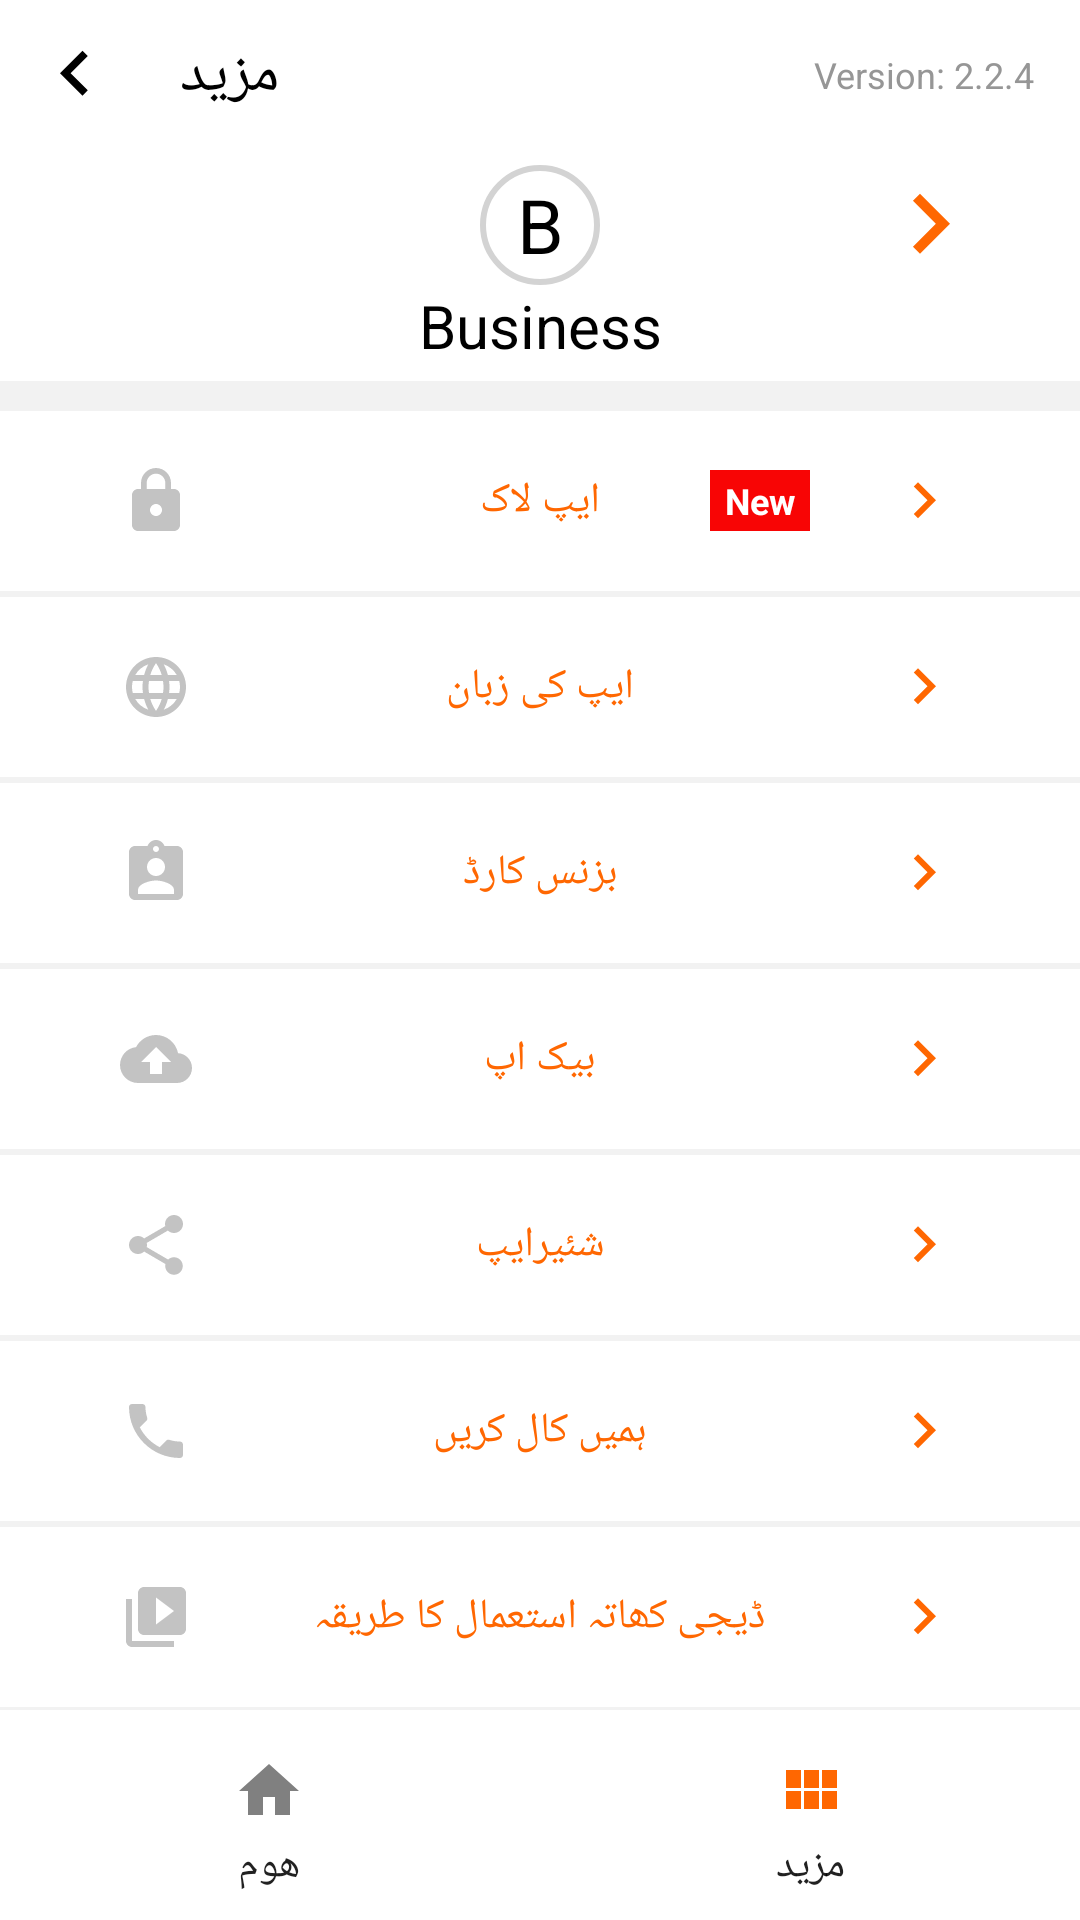

This screen was rendered from an Android layout file. Write that file and the resources it references.
<!-- AndroidManifest.xml: application theme Theme.DigiKhata -->
<!-- res/layout/activity_more.xml -->
<?xml version="1.0" encoding="utf-8"?>
<RelativeLayout xmlns:android="http://schemas.android.com/apk/res/android" xmlns:app="http://schemas.android.com/apk/res-auto" xmlns:aapt="http://schemas.android.com/aapt" android:background="#f2f2f2" android:layout_width="match_parent" android:layout_height="match_parent">
    <RelativeLayout android:id="@+id/top" android:background="#fff" android:layout_width="match_parent" android:layout_height="50dp">
        <TextView android:textSize="20dp" android:textColor="#000" android:id="@+id/heading" android:layout_width="wrap_content" android:layout_height="wrap_content" android:layout_marginLeft="60dp" android:text="@string/more" android:layout_alignParentLeft="true" android:layout_centerVertical="true"/>
        <TextView android:textSize="12sp" android:textColor="#969696" android:layout_width="wrap_content" android:layout_height="wrap_content" android:layout_marginLeft="60dp" android:layout_marginRight="15dp" android:text="Version: 2.2.4" android:layout_alignParentRight="true" android:layout_centerVertical="true"/>
        <ImageButton android:id="@+id/back" android:background="@android:color/transparent" android:layout_width="50dp" android:layout_height="50dp" android:src="@drawable/ic_arrow_new_back"/>
    </RelativeLayout>
    <RelativeLayout android:id="@+id/profileRv" android:background="#fff" android:clickable="true" android:layout_width="match_parent" android:layout_height="wrap_content" android:layout_marginBottom="10dp" android:layout_below="@+id/top">
        <TextView android:textSize="25dp" android:textColor="#000" android:gravity="center" android:id="@+id/round" android:background="@drawable/blackkk" android:layout_width="40dp" android:layout_height="40dp" android:layout_marginLeft="20dp" android:layout_marginTop="5dp" android:text="B" android:layout_centerHorizontal="true" android:textAllCaps="true"/>
        <TextView android:textSize="20sp" android:textColor="#000" android:gravity="center" android:id="@+id/name" android:layout_width="match_parent" android:layout_height="wrap_content" android:layout_marginLeft="20dp" android:layout_marginBottom="5dp" android:text="Business" android:maxLines="1" android:layout_below="@+id/round" android:layout_centerHorizontal="true"/>
        <TextView android:id="@+id/phone" android:visibility="gone" android:layout_width="wrap_content" android:layout_height="wrap_content" android:layout_marginLeft="20dp" android:layout_below="@+id/name" android:layout_centerHorizontal="true"/>
        <Button android:textColor="#0000" android:id="@+id/nextProf" android:background="@drawable/ic_keyyyy" android:layout_width="40dp" android:layout_height="40dp" android:layout_marginRight="30dp" android:layout_alignTop="@+id/round" android:layout_alignBottom="@+id/round" android:layout_alignParentRight="true" android:textAllCaps="false" style="@style/Base.Widget.AppCompat.Button.Borderless"/>
    </RelativeLayout>
    <ScrollView android:layout_width="match_parent" android:layout_height="match_parent" android:layout_above="@+id/botomReV" android:layout_below="@+id/profileRv">
        <LinearLayout android:orientation="vertical" android:layout_width="match_parent" android:layout_height="wrap_content">
            <Button android:textColor="#ff6701" android:id="@+id/business" android:background="#fff" android:paddingLeft="40dp" android:paddingRight="40dp" android:visibility="gone" android:layout_width="match_parent" android:layout_height="70dp" android:layout_marginTop="10dp" android:text="@string/add_new_business" android:drawableLeft="@drawable/ic_businesslogo" android:drawableRight="@drawable/ic_keyyyy" style="?android:attr/borderlessButtonStyle"/>
            <RelativeLayout android:layout_width="match_parent" android:layout_height="60dp">
                <Button android:textColor="#ff6701" android:id="@+id/Applock" android:background="#fff" android:paddingLeft="40dp" android:paddingRight="40dp" android:layout_width="match_parent" android:layout_height="60dp" android:text="@string/AppLock" android:drawableLeft="@drawable/ic_lock_orange" android:drawableRight="@drawable/ic_keyyyy" style="?android:attr/borderlessButtonStyle"/>
                <TextView android:textSize="12sp" android:textStyle="bold" android:textColor="#ffffff" android:id="@+id/tv_new" android:background="#f80505" android:paddingLeft="5dp" android:paddingTop="2dp" android:paddingRight="5dp" android:paddingBottom="2dp" android:layout_width="wrap_content" android:layout_height="wrap_content" android:layout_marginRight="90dp" android:text="New" android:layout_alignParentRight="true" android:layout_centerVertical="true"/>
            </RelativeLayout>
            <Button android:textColor="#ff6701" android:id="@+id/changeLan" android:background="#fff" android:paddingLeft="40dp" android:paddingRight="40dp" android:layout_width="match_parent" android:layout_height="60dp" android:layout_marginTop="2dp" android:text="@string/Lang" android:drawableLeft="@drawable/ic_language_black_24dp" android:drawableRight="@drawable/ic_keyyyy" android:layout_below="@+id/Setting" style="?android:attr/borderlessButtonStyle"/>
            <Button android:textColor="#ff6701" android:id="@+id/buisnessCard" android:background="#fff" android:paddingLeft="40dp" android:paddingRight="40dp" android:layout_width="match_parent" android:layout_height="60dp" android:layout_marginTop="2dp" android:text="@string/Business" android:drawableLeft="@drawable/ic_businesslogo" android:drawableRight="@drawable/ic_keyyyy" style="?android:attr/borderlessButtonStyle"/>
            <Button android:textColor="#ff6701" android:id="@+id/Setting" android:background="#fff" android:paddingLeft="40dp" android:paddingRight="40dp" android:layout_width="match_parent" android:layout_height="60dp" android:layout_marginTop="2dp" android:text="@string/Setting" android:drawableLeft="@drawable/ic_backorange" android:drawableRight="@drawable/ic_keyyyy" android:layout_below="@+id/buisnessCard" style="?android:attr/borderlessButtonStyle"/>
            <Button android:textColor="#ff6701" android:id="@+id/shareapp" android:background="#fff" android:paddingLeft="40dp" android:paddingRight="40dp" android:layout_width="match_parent" android:layout_height="60dp" android:layout_marginTop="2dp" android:text="@string/ShareApp" android:drawableLeft="@drawable/ic_shorange24dp" android:drawableRight="@drawable/ic_keyyyy" android:layout_below="@+id/changeLan" style="?android:attr/borderlessButtonStyle"/>
            <Button android:textColor="#ff6701" android:id="@+id/contact" android:background="#fff" android:paddingLeft="40dp" android:paddingRight="40dp" android:layout_width="match_parent" android:layout_height="60dp" android:layout_marginTop="2dp" android:text="@string/Contact" android:drawableLeft="@drawable/ic_phorange" android:drawableRight="@drawable/ic_keyyyy" android:layout_below="@+id/shareapp" style="?android:attr/borderlessButtonStyle"/>
            <Button android:textColor="#ff6701" android:id="@+id/how_to" android:background="#fff" android:paddingLeft="40dp" android:paddingRight="40dp" android:layout_width="match_parent" android:layout_height="60dp" android:layout_marginTop="2dp" android:text="@string/how_to_use_digi_khata" android:drawableLeft="@drawable/ic_video_library_black_24dp" android:drawableRight="@drawable/ic_keyyyy" android:layout_below="@+id/Applock" style="?android:attr/borderlessButtonStyle"/>
            <Button android:textColor="#007399" android:background="#fff" android:paddingLeft="40dp" android:visibility="gone" android:layout_width="match_parent" android:layout_height="70dp" android:layout_marginTop="20dp" android:text="language" android:drawableLeft="@drawable/ic_sort_by_alpha_black_24dp"/>
            <Button android:textColor="#007399" android:background="#fff" android:paddingLeft="40dp" android:visibility="gone" android:layout_width="match_parent" android:layout_height="70dp" android:layout_marginTop="20dp" android:text="App lock" android:drawableLeft="@drawable/ic_sort_by_alpha_black_24dp"/>
        </LinearLayout>
    </ScrollView>
    <RelativeLayout android:id="@+id/botomReV" android:background="#fff" android:layout_width="match_parent" android:layout_height="70dp" android:layout_alignParentBottom="true">
        <Button android:id="@+id/homeBut" android:background="#fff" android:paddingTop="15dp" android:paddingBottom="5dp" android:layout_width="match_parent" android:layout_height="match_parent" android:text="@string/home" android:drawableTop="@drawable/ic_ho_24dp" android:layout_toLeftOf="@+id/centre" android:textAllCaps="false" style="@style/Base.Widget.AppCompat.Button.Borderless"/>
        <TextView android:enabled="false" android:id="@+id/centre" android:focusable="false" android:layout_width="1dp" android:layout_height="1dp" android:layout_centerHorizontal="true"/>
        <Button android:id="@+id/morebut" android:background="#fff" android:paddingTop="15dp" android:paddingBottom="5dp" android:layout_width="match_parent" android:layout_height="match_parent" android:text="@string/more" android:drawableTop="@drawable/ic_homemoreorange" android:layout_toRightOf="@+id/centre" android:textAllCaps="false" style="@style/Base.Widget.AppCompat.Button.Borderless"/>
    </RelativeLayout>
</RelativeLayout>
<!-- resources referenced by this layout -->
<resources>
  <!-- drawable blackkk (drawable-v24) -->
  <?xml version="1.0" encoding="utf-8"?>
  <shape xmlns:android="http://schemas.android.com/apk/res/android" xmlns:app="http://schemas.android.com/apk/res-auto" xmlns:aapt="http://schemas.android.com/aapt" android:shape="oval">
      <solid android:color="#fff"/>
      <size android:height="60dp" android:width="60dp"/>
      <stroke android:width="2dp" android:color="#d3d3d3"/>
  </shape>
  <!-- drawable ic_arrow_new_back (drawable-v24) -->
  <?xml version="1.0" encoding="utf-8"?>
  <vector xmlns:android="http://schemas.android.com/apk/res/android" xmlns:app="http://schemas.android.com/apk/res-auto" xmlns:aapt="http://schemas.android.com/aapt" android:tint="#000" android:height="30dp" android:width="30dp" android:viewportWidth="24" android:viewportHeight="24">
      <path android:fillColor="#ff000000" android:pathData="M15.41,16.09l-4.58,-4.59 4.58,-4.59L14,5.5l-6,6 6,6z"/>
  </vector>
  <!-- drawable ic_ho_24dp (drawable-v24) -->
  <?xml version="1.0" encoding="utf-8"?>
  <vector xmlns:android="http://schemas.android.com/apk/res/android" xmlns:app="http://schemas.android.com/apk/res-auto" xmlns:aapt="http://schemas.android.com/aapt" android:height="24dp" android:width="24dp" android:viewportWidth="24" android:viewportHeight="24">
      <path android:fillColor="#808080" android:pathData="M10,20v-6h4v6h5v-8h3L12,3 2,12h3v8z"/>
  </vector>
  <!-- drawable ic_homemoreorange (drawable-v24) -->
  <?xml version="1.0" encoding="utf-8"?>
  <vector xmlns:android="http://schemas.android.com/apk/res/android" xmlns:app="http://schemas.android.com/apk/res-auto" xmlns:aapt="http://schemas.android.com/aapt" android:tint="#ff6701" android:height="24dp" android:width="24dp" android:viewportWidth="24" android:viewportHeight="24">
      <path android:fillColor="#ff000000" android:pathData="M4,11h5L9,5L4,5v6zM4,18h5v-6L4,12v6zM10,18h5v-6h-5v6zM16,18h5v-6h-5v6zM10,11h5L15,5h-5v6zM16,5v6h5L21,5h-5z"/>
  </vector>
  <!-- drawable ic_keyyyy (drawable-v24) -->
  <?xml version="1.0" encoding="utf-8"?>
  <vector xmlns:android="http://schemas.android.com/apk/res/android" xmlns:app="http://schemas.android.com/apk/res-auto" xmlns:aapt="http://schemas.android.com/aapt" android:tint="#ff6701" android:height="24dp" android:width="24dp" android:viewportWidth="24" android:viewportHeight="24">
      <path android:fillColor="#ff000000" android:pathData="M8.59,16.34l4.58,-4.59 -4.58,-4.59L10,5.75l6,6 -6,6z"/>
  </vector>
  <string name="AppLock">ایپ لاک</string>
  <string name="Business">بزنس کارڈ</string>
  <string name="Contact">ہمیں کال کریں</string>
  <string name="Lang">ایپ کی زبان</string>
  <string name="Setting">بیک اپ</string>
  <string name="ShareApp">شئیرایپ</string>
  <string name="add_new_business">نیا کاروبار</string>
  <string name="home">ھوم</string>
  <string name="how_to_use_digi_khata">ڈیجی کھاتہ استعمال کا طریقہ</string>
  <string name="more">مزید</string>
  <style name="Theme.DigiKhata" parent="Theme.MaterialComponents.DayNight.NoActionBar">
          
          <item name="colorPrimary">@color/orange</item>
          <item name="colorPrimaryDark">@color/white</item>
          <item name="colorAccent">@color/orange</item>
  
          
          <item name="colorSecondary">@color/teal_200</item>
          <item name="colorSecondaryVariant">@color/teal_700</item>
          <item name="colorOnSecondary">@color/black</item>
          
          <item name="android:statusBarColor" tools:targetApi="l">?attr/colorAccent</item>
          
      </style>
  <color name="orange">#e8431a</color>
  <color name="white">#FFFFFFFF</color>
  
      // base APP theme colours -- material design principles
  <color name="teal_200">#FF03DAC5</color>
  <color name="teal_700">#FF018786</color>
  <color name="black">#FF000000</color>
</resources>
